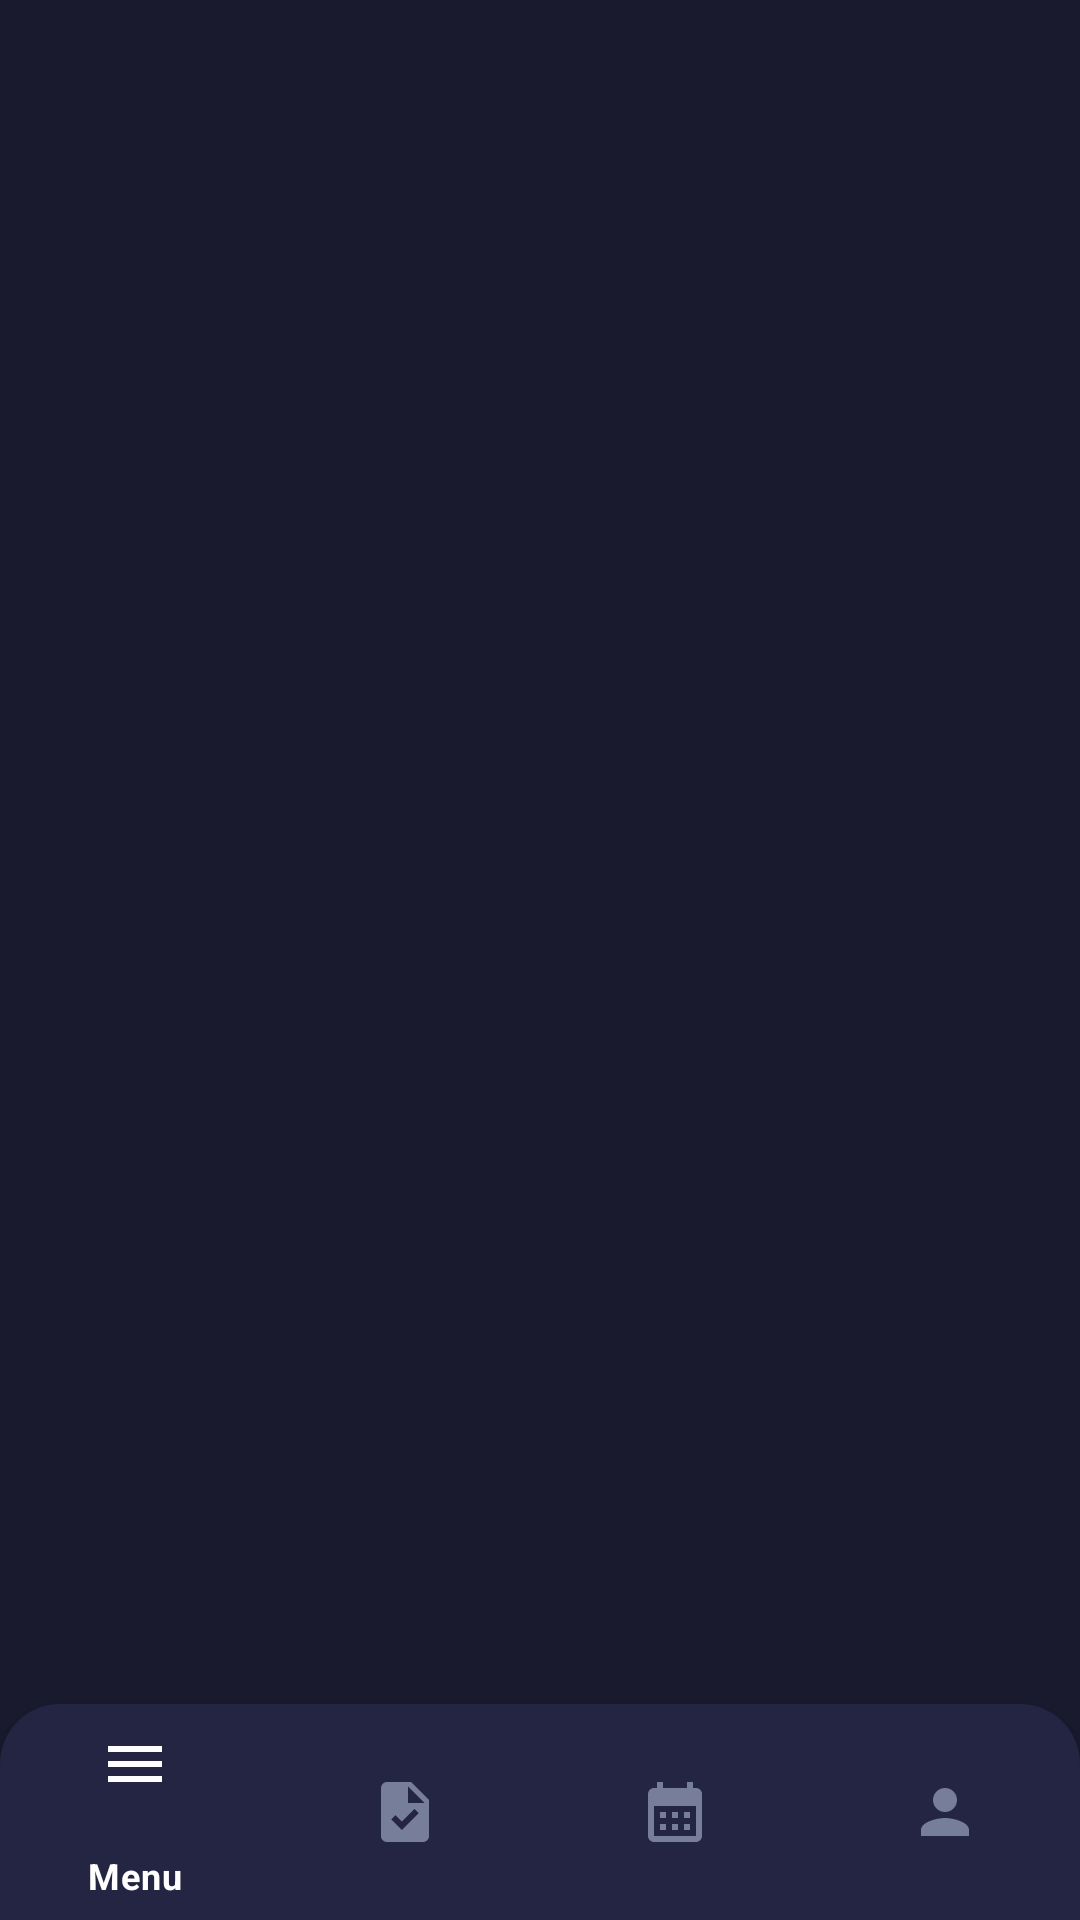

Reconstruct the res/layout file that produces this screen, plus the resources it refers to.
<!-- AndroidManifest.xml: activity theme Theme.LeoList -->
<!-- res/layout/activity_main.xml -->
<?xml version="1.0" encoding="utf-8"?>
<RelativeLayout xmlns:android="http://schemas.android.com/apk/res/android"
    xmlns:app="http://schemas.android.com/apk/res-auto"
    android:layout_width="match_parent"
    android:layout_height="match_parent"
    android:background="@color/primarycolor">

    <FrameLayout
        android:id="@+id/headerContainer"
        android:layout_width="match_parent"
        android:layout_height="94dp"
        android:layout_alignParentTop="true"/>
    <FrameLayout
        android:id="@+id/contentContainer"
        android:layout_width="match_parent"
        android:layout_height="wrap_content"
        android:layout_below="@id/headerContainer"
        android:layout_above="@id/bottomNavigationView"/>

    <com.google.android.material.bottomnavigation.BottomNavigationView
        android:id="@+id/bottomNavigationView"
        android:layout_width="match_parent"
        android:layout_height="72dp"
        app:layout_constraintBottom_toBottomOf="parent"
        app:layout_constraintEnd_toEndOf="parent"
        app:layout_constraintStart_toStartOf="parent"
        app:menu="@menu/bottom_nav_menu"
        android:background="@drawable/bottom_menu_background"
        android:layout_alignParentBottom="true"
        app:itemIconTint="@color/bottom_nav_color"
        app:itemTextColor="@color/bottom_nav_color"/>
</RelativeLayout>
<!-- resources referenced by this layout -->
<resources>
  <color name="primarycolor">#1A1A2F</color>
  <!-- drawable bottom_menu_background (drawable) -->
  <?xml version="1.0" encoding="utf-8"?>
  <shape xmlns:android="http://schemas.android.com/apk/res/android">
      <solid android:color="@color/secondarycolor" />
  
      <corners
          android:topLeftRadius="20dp"
          android:topRightRadius="20dp"/>
  </shape>
  <style name="Theme.LeoList" parent="Theme.MaterialComponents.DayNight.NoActionBar">
          <item name="colorPrimary">@color/primarycolor</item>
          <item name="colorPrimaryDark">@color/secondarycolor</item>
          <item name="colorAccent">@color/thirdcolor</item>
      </style>
  <color name="secondarycolor">#242443</color>
  <color name="thirdcolor">#7A12FF</color>
</resources>
